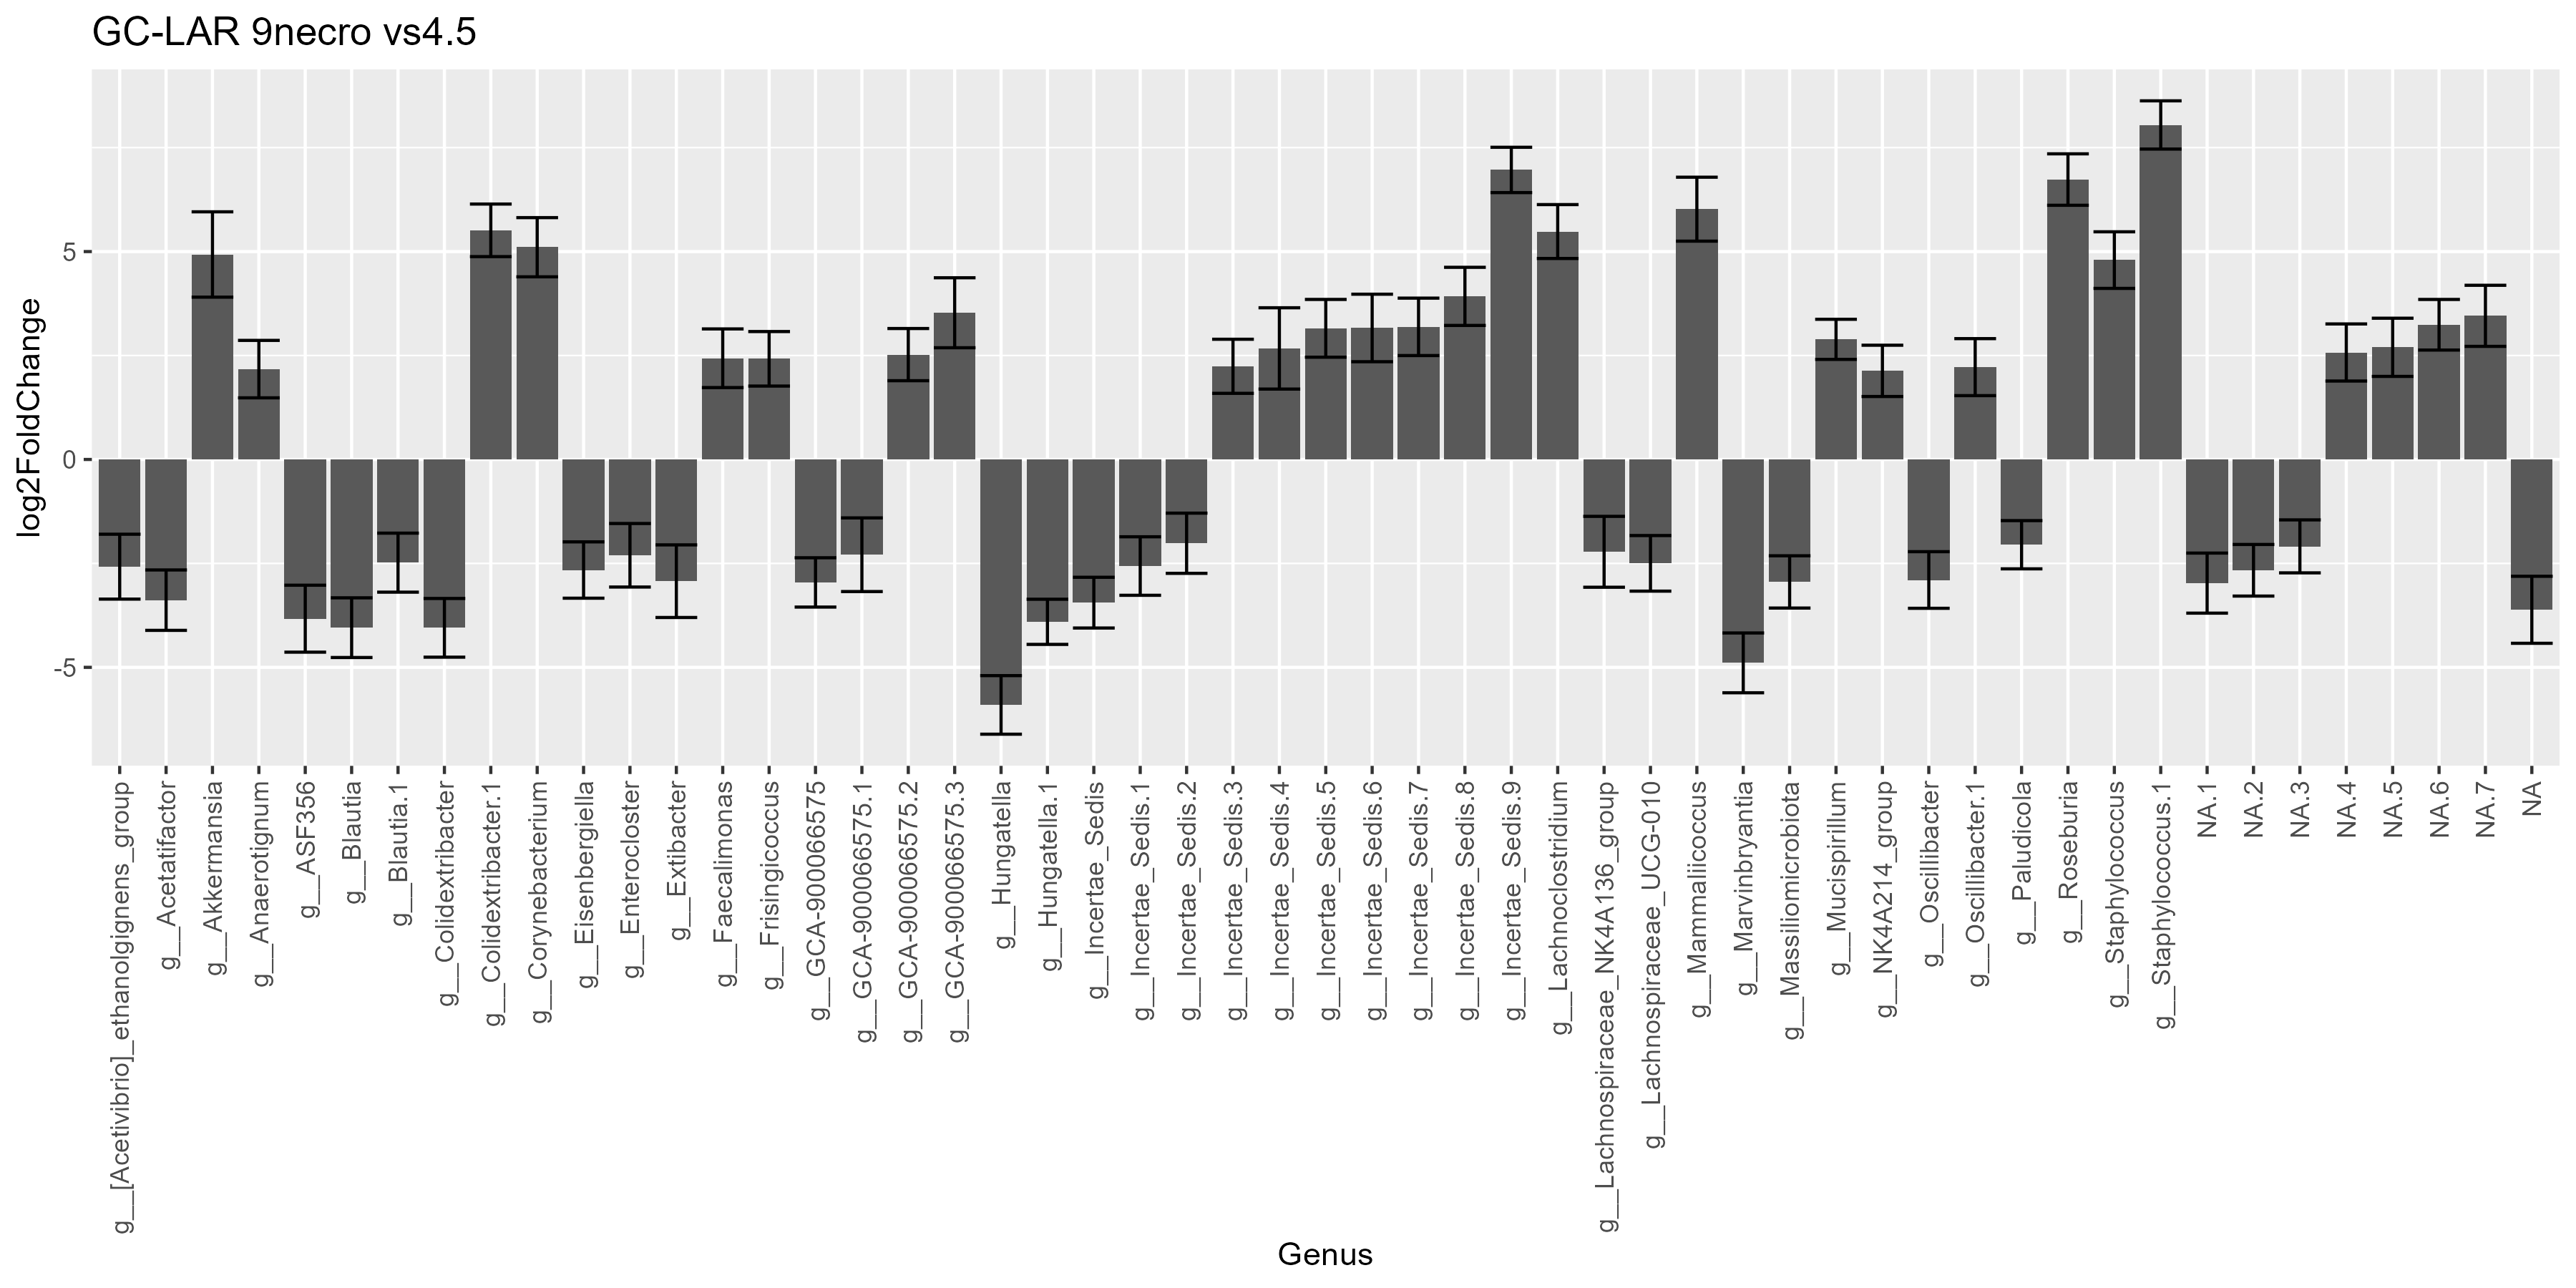

Source data for this figure (header and first rows):
ASV, Domain, Phylum, Class, Order, Family, Genus, Species, row, baseMean, log2FoldChange, lfcSE, stat, pvalue, padj
4205d93a032f445a1687829d22eaa2b2, d__Bacteria, p__Bacillota, c__Clostridia, o__Lachnospirales, f__Lachnospiraceae, g__Hungatella, NA, 4205d93a032f445a1687829d22eaa2b2, 71.11, -5.903, 0.7044, -8.381, 5.25496452901506e-17, 1.9968865210257225e-15
d80a7337f5b24c90a8cc2dd4d9896e61, d__Bacteria, p__Bacillota, c__Clostridia, o__Lachnospirales, f__Lachnospiraceae, g__Marvinbryantia, NA, d80a7337f5b24c90a8cc2dd4d9896e61, 110.3, -4.892, 0.7192, -6.802, 1.0300140251239977e-11, 2.1349381611661043e-10
7807a7c66b7e44dcda14bb67b2e6a4b4, d__Bacteria, p__Bacillota, c__Clostridia, o__Oscillospirales, f__Oscillospiraceae, g__Colidextribacter, NA, 7807a7c66b7e44dcda14bb67b2e6a4b4, 23.1, -4.049, 0.7058, -5.737, 9.632794832412917e-9, 1.6894440167616502e-7
d49783e7800974b5f2bcce554e26072e, d__Bacteria, p__Bacillota, c__Clostridia, o__Lachnospirales, f__Lachnospiraceae, g__Blautia, NA, d49783e7800974b5f2bcce554e26072e, 24.59, -4.046, 0.7177, -5.637, 1.7299392317377754e-8, 2.6295076322414183e-7
8646bffa210e3f061cc57f1b1cf2f751, d__Bacteria, p__Bacillota, c__Clostridia, o__Lachnospirales, f__Lachnospiraceae, g__Hungatella.1, NA, 8646bffa210e3f061cc57f1b1cf2f751, 333.4, -3.905, 0.543, -7.191, 6.432599563295287e-13, 1.8332908755391567e-11
f5e65944985d39991cba3fab949a0150, d__Bacteria, p__Bacillota, c__Clostridia, o__Lachnospirales, f__Lachnospiraceae, g__ASF356, NA, f5e65944985d39991cba3fab949a0150, 80.08, -3.83, 0.8052, -4.756, 1.9727442991303605e-6, 2.248928501008611e-5
1aeccc15c16a48616976f501a98a64be, d__Bacteria, p__Bacillota, c__Clostridia, o__Lachnospirales, f__Lachnospiraceae, NA, NA, 1aeccc15c16a48616976f501a98a64be, 24.08, -3.615, 0.8059, -4.486, 7.242213192510418e-6, 6.350863876509136e-5
97d033725a3fcb0e6b0f9554365d4e0f, d__Bacteria, p__Bacillota, c__Bacilli, o__Erysipelotrichales, f__Erysipelotrichaceae, g__Incertae_Sedis, NA, 97d033725a3fcb0e6b0f9554365d4e0f, 12.46, -3.444, 0.6102, -5.644, 1.662670426785052e-8, 2.6295076322414183e-7
8212472385df0dc1b6527a764d613b7d, d__Bacteria, p__Bacillota, c__Clostridia, o__Lachnospirales, f__Lachnospiraceae, g__Acetatifactor, NA, 8212472385df0dc1b6527a764d613b7d, 18.87, -3.384, 0.7264, -4.658, 3.189602660490474e-6, 3.161866985181861e-5
75becb2d36234aba744a63a5352d7bcf, d__Bacteria, p__Bacillota, c__Clostridia, o__Lachnospirales, f__Lachnospiraceae, NA.1, NA, 75becb2d36234aba744a63a5352d7bcf, 94.17, -2.974, 0.7223, -4.117, 3.8315962793921156e-5, 2.9120131723380074e-4
6d4ab2107d92228c6751838e7dbbe697, d__Bacteria, p__Bacillota, c__Clostridia, o__Lachnospirales, f__Lachnospiraceae, g__GCA-900066575, NA, 6d4ab2107d92228c6751838e7dbbe697, 37.68, -2.957, 0.593, -4.987, 6.143790545631822e-7, 7.78213469113364e-6
d2d480b667c0d25176b7ad8e933c0ae7, d__Bacteria, p__Bacillota, c__Bacilli, o__Erysipelotrichales, f__Erysipelatoclostridiaceae, g__Massiliomicrobiota, NA, d2d480b667c0d25176b7ad8e933c0ae7, 22.39, -2.945, 0.6285, -4.686, 2.784396852562192e-6, 2.885647647200817e-5
4598e7db6dff8f019ff4f6c50dc05df4, d__Bacteria, p__Bacillota, c__Clostridia, o__Lachnospirales, f__Lachnospiraceae, g__Extibacter, NA, 4598e7db6dff8f019ff4f6c50dc05df4, 7.457, -2.928, 0.8732, -3.353, 7.997172935743136e-4, 0.004052
2dfc021ab6895ae3b4c956d50052f17e, d__Bacteria, p__Bacillota, c__Clostridia, o__Oscillospirales, f__Oscillospiraceae, g__Oscillibacter, NA, 2dfc021ab6895ae3b4c956d50052f17e, 10.62, -2.899, 0.681, -4.257, 2.0739309567701113e-5, 1.6887723505128047e-4
6116fd7dc95407952dfa6a8cad835556, d__Bacteria, p__Bacillota, c__Bacilli, o__Erysipelotrichales, f__Erysipelatoclostridiaceae, NA.2, NA, 6116fd7dc95407952dfa6a8cad835556, 36.57, -2.665, 0.6206, -4.295, 1.7495454927818047e-5, 1.4773939716824128e-4
07699fa14cb8970eee5e8dda19dd5dbe, d__Bacteria, p__Bacillota, c__Clostridia, o__Lachnospirales, f__Lachnospiraceae, g__Eisenbergiella, NA, 07699fa14cb8970eee5e8dda19dd5dbe, 6.583, -2.659, 0.6772, -3.927, 8.605981288083805e-5, 6.131761667759711e-4
91792715e48821417cf5ce4b19768495, d__Bacteria, p__Bacillota, c__Clostridia, o__Lachnospirales, f__Lachnospiraceae, g__[Acetivibrio]_ethanolgignens_group, NA, 91792715e48821417cf5ce4b19768495, 15.8, -2.578, 0.7804, -3.304, 9.5265924638772e-4, 0.004722
ce78414357068359ddae6a47b6592a08, d__Bacteria, p__Bacillota, c__Clostridia, o__Oscillospirales, f__Oscillospiraceae, g__Incertae_Sedis.1, NA, ce78414357068359ddae6a47b6592a08, 40.44, -2.563, 0.7037, -3.643, 2.6980715975263316e-4, 0.001619
52573485a4521e007e4c5217fc5d7c68, d__Bacteria, p__Bacillota, c__Clostridia, o__Lachnospirales, f__Lachnospiraceae, g__Lachnospiraceae_UCG-010, NA, 52573485a4521e007e4c5217fc5d7c68, 60.32, -2.499, 0.6686, -3.737, 1.8614884498147012e-4, 0.001179
f09b6ee752454bc944448e79c63d441d, d__Bacteria, p__Bacillota, c__Clostridia, o__Lachnospirales, f__Lachnospiraceae, g__Blautia.1, NA, f09b6ee752454bc944448e79c63d441d, 4.975, -2.482, 0.7096, -3.498, 4.692914574390745e-4, 0.002675
794c48d1c110499dbd6338457f2ed417, d__Bacteria, p__Bacillota, c__Clostridia, o__Lachnospirales, f__Lachnospiraceae, g__Enterocloster, NA, 794c48d1c110499dbd6338457f2ed417, 5.376, -2.304, 0.764, -3.016, 0.002562, 0.01168
5331f57ab0f2e416cce5e856ca82bc07, d__Bacteria, p__Bacillota, c__Clostridia, o__Lachnospirales, f__Lachnospiraceae, g__GCA-900066575.1, NA, 5331f57ab0f2e416cce5e856ca82bc07, 11.72, -2.291, 0.8858, -2.587, 0.00969, 0.03399
a452acdd4133942f4427f17e596c9a80, d__Bacteria, p__Bacillota, c__Clostridia, o__Lachnospirales, f__Lachnospiraceae, g__Lachnospiraceae_NK4A136_group, NA, a452acdd4133942f4427f17e596c9a80, 6.204, -2.221, 0.8525, -2.605, 0.009186, 0.03272
4b3fc5de9758cf6cdb010bd41d101a65, d__Bacteria, p__Bacillota, c__Clostridia, o__Lachnospirales, f__Lachnospiraceae, NA.3, NA, 4b3fc5de9758cf6cdb010bd41d101a65, 102.8, -2.09, 0.637, -3.282, 0.001032, 0.005005
cd8d2ddb88bbe44dfa61a34dfd244b0b, d__Bacteria, p__Bacillota, c__Clostridia, o__Oscillospirales, f__Ruminococcaceae, g__Paludicola, NA, cd8d2ddb88bbe44dfa61a34dfd244b0b, 15.76, -2.051, 0.58, -3.536, 4.0629453460944577e-4, 0.002375
5eaeab6fa2a8efe96eac7a0712c65080, d__Bacteria, p__Bacillota, c__Clostridia, o__Lachnospirales, f__Lachnospiraceae, g__Incertae_Sedis.2, NA, 5eaeab6fa2a8efe96eac7a0712c65080, 31.31, -2.015, 0.7239, -2.784, 0.005375, 0.02312
7215e6796de3e835c8879da79b1b708d, d__Bacteria, p__Bacillota, c__Clostridia, o__Oscillospirales, f__Oscillospiraceae, g__NK4A214_group, NA, 7215e6796de3e835c8879da79b1b708d, 5.661, 2.131, 0.6168, 3.455, 5.509377395218955e-4, 0.003027
b5c5a71372eea1709c1bff19a2f24272, d__Bacteria, p__Bacillota, c__Clostridia, o__Lachnospirales, f__Lachnospiraceae, g__Anaerotignum, NA, b5c5a71372eea1709c1bff19a2f24272, 3.13, 2.173, 0.6908, 3.146, 0.001657, 0.007708
8da18b476b64f6f053647455b6890f80, d__Bacteria, p__Bacillota, c__Clostridia, o__Oscillospirales, f__Oscillospiraceae, g__Oscillibacter.1, NA, 8da18b476b64f6f053647455b6890f80, 31.35, 2.221, 0.6854, 3.24, 0.001196, 0.005683
2cf0267a31dc6f1b8ee65c913b8f6e4d, d__Bacteria, p__Bacillota, c__Clostridia, o__Lachnospirales, f__Lachnospiraceae, g__Incertae_Sedis.3, NA, 2cf0267a31dc6f1b8ee65c913b8f6e4d, 3.651, 2.241, 0.6504, 3.445, 5.709756016445491e-4, 0.003027
70745fa69950bfb64db28e3afff2b1e5, d__Bacteria, p__Bacillota, c__Clostridia, o__Lachnospirales, f__Lachnospiraceae, g__Frisingicoccus, NA, 70745fa69950bfb64db28e3afff2b1e5, 32.83, 2.421, 0.6557, 3.692, 2.2253372205076607e-4, 0.001371
50313555c1a4385e25c85b06a5c8ad42, d__Bacteria, p__Bacillota, c__Clostridia, o__Lachnospirales, f__Lachnospiraceae, g__Faecalimonas, NA, 50313555c1a4385e25c85b06a5c8ad42, 24.61, 2.434, 0.7054, 3.451, 5.582232319335234e-4, 0.003027
e60885ac3c30c3634ac82d49056df82c, d__Bacteria, p__Bacillota, c__Clostridia, o__Lachnospirales, f__Lachnospiraceae, g__GCA-900066575.2, NA, e60885ac3c30c3634ac82d49056df82c, 2.741, 2.522, 0.6276, 4.018, 5.8678441733214416e-5, 4.3157047468299635e-4
9f3ae9f6096976f00cd7c13a4717ff1c, d__Bacteria, p__Bacillota, c__Clostridia, o__Lachnospirales, f__Lachnospiraceae, NA.4, NA, 9f3ae9f6096976f00cd7c13a4717ff1c, 8.8, 2.573, 0.6865, 3.748, 1.7842180754404878e-4, 0.001162
5f3d00d14c041d84bcdb3d126ce24330, d__Bacteria, p__Bacillota, c__Clostridia, o__Clostridia_vadinBB60_group, f__Incertae_Sedis, g__Incertae_Sedis.4, NA, 5f3d00d14c041d84bcdb3d126ce24330, 37.09, 2.671, 0.9778, 2.731, 0.006307, 0.02486
e5ee1d85ad16f8c94333754ffe9430ff, d__Bacteria, p__Bacillota, c__Clostridia, o__Lachnospirales, f__Lachnospiraceae, NA.5, NA, e5ee1d85ad16f8c94333754ffe9430ff, 18.97, 2.697, 0.6999, 3.854, 1.1615650748084887e-4, 7.789318736951042e-4
208a08b90e13b04d2ef2f584535a2d39, d__Bacteria, p__Deferribacterota, c__Deferribacteres, o__Deferribacterales, f__Deferribacteraceae, g__Mucispirillum, NA, 208a08b90e13b04d2ef2f584535a2d39, 1044, 2.889, 0.4823, 5.99, 2.094992124784143e-9, 3.980485037089872e-8
2b90532f7b4cc2c26abd0f1f1657f80b, d__Bacteria, p__Bacillota, c__Clostridia, o__Lachnospirales, f__Lachnospiraceae, g__Incertae_Sedis.5, NA, 2b90532f7b4cc2c26abd0f1f1657f80b, 13.67, 3.154, 0.6947, 4.541, 5.606643688331352e-6, 5.113259043758193e-5
41f5c878cebd5919bf3ec822bcda3aa7, d__Bacteria, p__Bacillota, c__Clostridia, o__Clostridia_UCG-014, f__Incertae_Sedis, g__Incertae_Sedis.6, NA, 41f5c878cebd5919bf3ec822bcda3aa7, 50.12, 3.163, 0.8119, 3.896, 9.791117059018699e-5, 6.764771786231101e-4
1841ceeb252a3e471065c84c01175567, d__Bacteria, p__Bacillota, c__Clostridia, o__Lachnospirales, f__Lachnospiraceae, g__Incertae_Sedis.7, NA, 1841ceeb252a3e471065c84c01175567, 11.93, 3.19, 0.6907, 4.618, 3.877332070281173e-6, 3.683465466767115e-5
08faf2041b38f0c8f2faa68e7d5edd31, d__Bacteria, p__Bacillota, c__Clostridia, o__Lachnospirales, f__Lachnospiraceae, NA.6, NA, 08faf2041b38f0c8f2faa68e7d5edd31, 11.6, 3.24, 0.6086, 5.323, 1.0198285808027418e-7, 1.3677700966060303e-6
a728a1dce17d5afb4677e6cc919c2391, d__Bacteria, p__Bacillota, c__Clostridia, o__Lachnospirales, f__Lachnospiraceae, NA.7, NA, a728a1dce17d5afb4677e6cc919c2391, 20.72, 3.454, 0.7347, 4.702, 2.5782631557720784e-6, 2.7992571405525424e-5
c75ae6008025d80134bd14e9712f9d5c, d__Bacteria, p__Bacillota, c__Clostridia, o__Lachnospirales, f__Lachnospiraceae, g__GCA-900066575.3, NA, c75ae6008025d80134bd14e9712f9d5c, 34.16, 3.528, 0.8415, 4.193, 2.7520575531541344e-5, 2.1636866279970435e-4
bbc6a214626b3f3c4b8b1d953beeff7c, d__Bacteria, p__Bacillota, c__Clostridia, o__Lachnospirales, f__Lachnospiraceae, g__Incertae_Sedis.8, NA, bbc6a214626b3f3c4b8b1d953beeff7c, 9.869, 3.922, 0.6991, 5.611, 2.013194785206278e-8, 2.868802568918946e-7
2e49c6a75226cedcef77d5d47a881896, d__Bacteria, p__Bacillota, c__Bacilli, o__Staphylococcales, f__Staphylococcaceae, g__Staphylococcus, NA, 2e49c6a75226cedcef77d5d47a881896, 24.21, 4.795, 0.6806, 7.045, 1.852337377670573e-12, 4.223329221088907e-11
7b28c20e72c6c95b3e604f0849245770, d__Bacteria, p__Verrucomicrobiota, c__Verrucomicrobiia, o__Verrucomicrobiales, f__Akkermansiaceae, g__Akkermansia, NA, 7b28c20e72c6c95b3e604f0849245770, 17980, 4.93, 1.026, 4.804, 1.557917762283335e-6, 1.869501314740002e-5
e283f1a0e7be049e9f6a0727ee2d986d, d__Bacteria, p__Actinomycetota, c__Actinobacteria, o__Mycobacteriales, f__Corynebacteriaceae, g__Corynebacterium, NA, e283f1a0e7be049e9f6a0727ee2d986d, 15.86, 5.105, 0.7119, 7.171, 7.453850492894915e-13, 1.8883087915333786e-11
22907d450b79c927e4ffe34a2d09d2aa, d__Bacteria, p__Bacillota, c__Clostridia, o__Lachnospirales, f__Lachnospiraceae, g__Lachnoclostridium, NA, 22907d450b79c927e4ffe34a2d09d2aa, 33.29, 5.482, 0.6482, 8.457, 2.73807010226571e-17, 1.2485599666331639e-15
958d78a02bef69a795806f97adb117ea, d__Bacteria, p__Bacillota, c__Clostridia, o__Oscillospirales, f__Oscillospiraceae, g__Colidextribacter.1, NA, 958d78a02bef69a795806f97adb117ea, 41.91, 5.511, 0.6322, 8.717, 2.8607450810209844e-18, 1.630624696181961e-16
7b9c8d4a1896d84d92ab4820edd025a6, d__Bacteria, p__Bacillota, c__Bacilli, o__Staphylococcales, f__Staphylococcaceae, g__Mammaliicoccus, NA, 7b9c8d4a1896d84d92ab4820edd025a6, 27.65, 6.02, 0.769, 7.828, 4.946448099890382e-15, 1.6111288096785816e-13
b0f809cbabf3ac99182581ec095868b2, d__Bacteria, p__Bacillota, c__Clostridia, o__Lachnospirales, f__Lachnospiraceae, g__Roseburia, NA, b0f809cbabf3ac99182581ec095868b2, 108.2, 6.732, 0.6187, 10.88, 1.4135369901178783e-27, 1.0742881124895875e-25
0570b4a067b34904d37cb5ddc848b221, d__Bacteria, p__Bacillota, c__Clostridia, o__Lachnospirales, f__Lachnospiraceae, g__Incertae_Sedis.9, NA, 0570b4a067b34904d37cb5ddc848b221, 60.81, 6.963, 0.5451, 12.77, 2.303972325315097e-37, 2.6265284508592104e-35
922d33a2963d3e87a3d4df6b82371235, d__Bacteria, p__Bacillota, c__Bacilli, o__Staphylococcales, f__Staphylococcaceae, g__Staphylococcus.1, NA, 922d33a2963d3e87a3d4df6b82371235, 150.2, 8.045, 0.58, 13.87, 9.36596997658663e-44, 2.1354411546617517e-41
